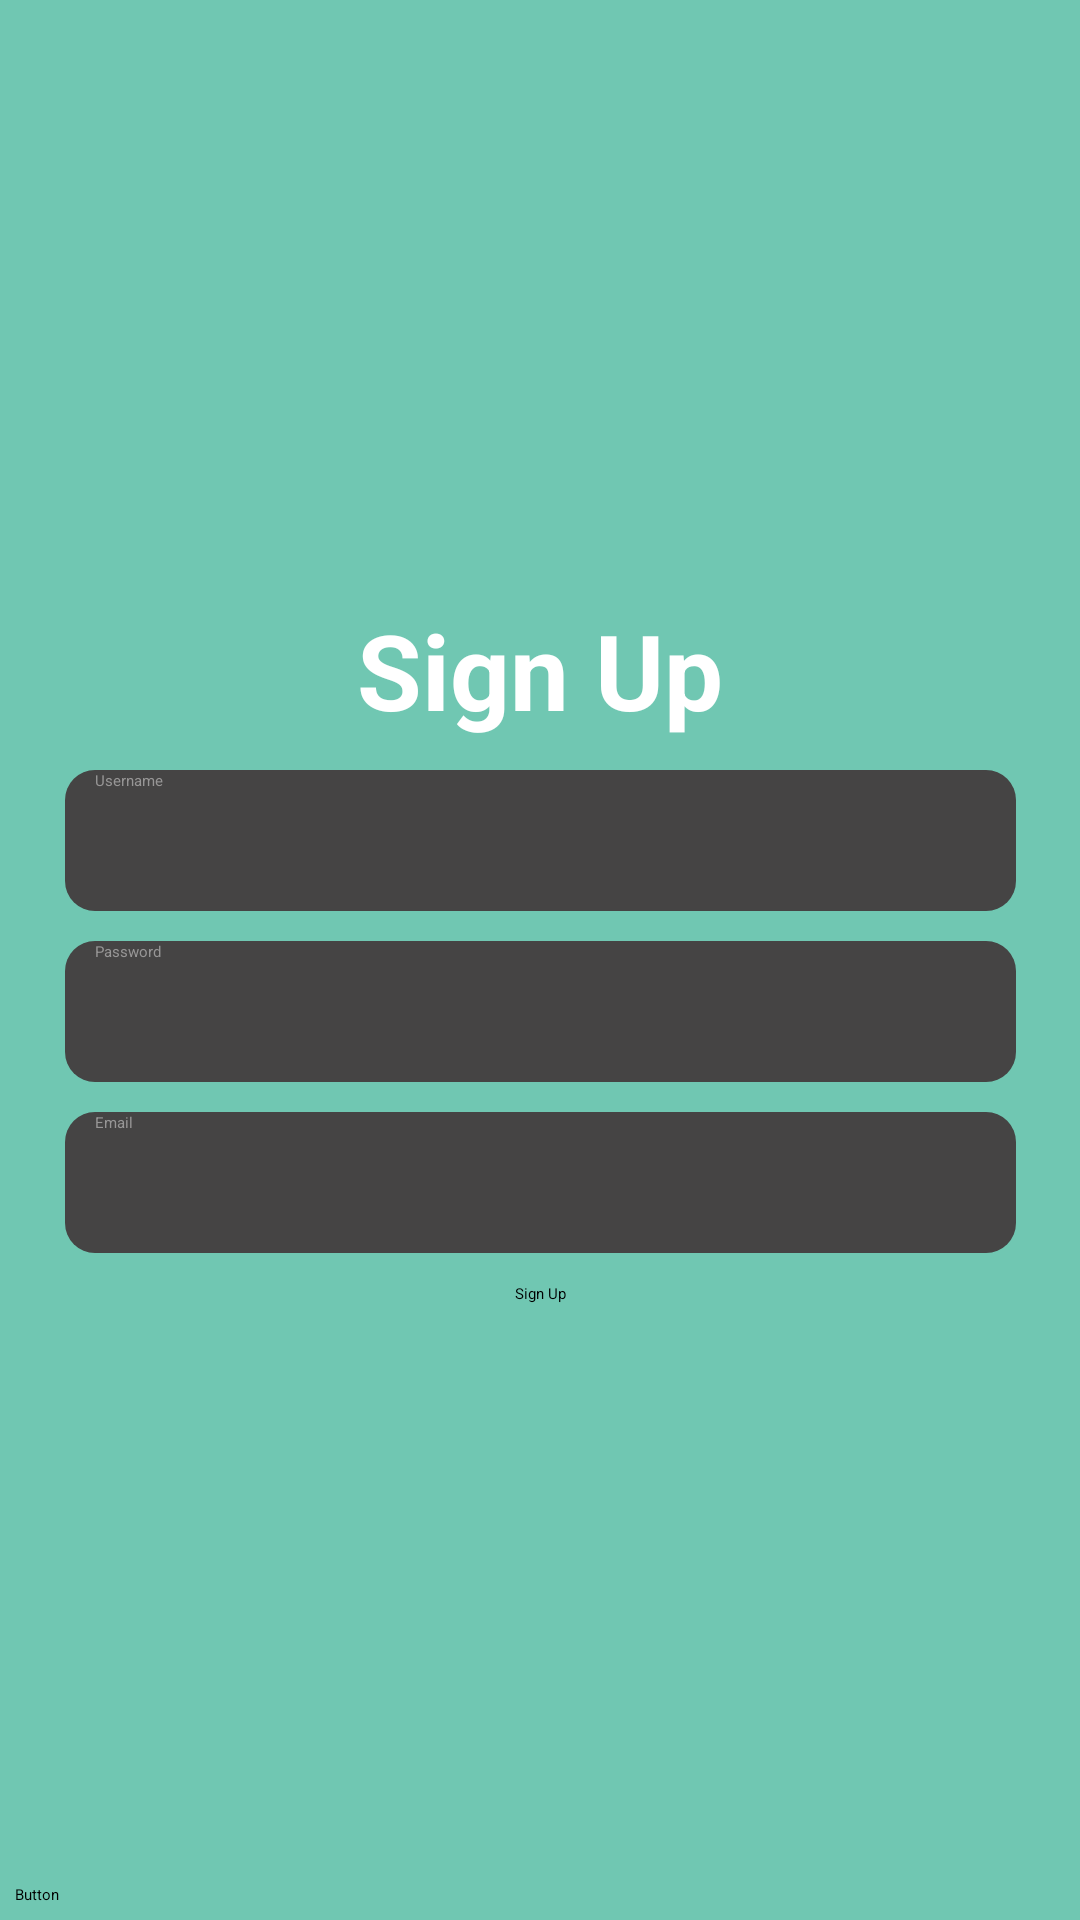

Layout XML and referenced resources for this Android screen:
<!-- AndroidManifest.xml: application theme Theme.App.Starting -->
<!-- res/layout/fragment_signup.xml -->
<?xml version="1.0" encoding="utf-8"?>
<androidx.constraintlayout.widget.ConstraintLayout xmlns:android="http://schemas.android.com/apk/res/android"
    xmlns:app="http://schemas.android.com/apk/res-auto"
    xmlns:tools="http://schemas.android.com/tools"
    android:id="@+id/signup"
    android:layout_width="match_parent"
    android:layout_height="match_parent"
    android:background="@color/loginBackground"
    tools:context=".MainActivity">

    <EditText
        android:id="@+id/UsernameSetText"
        android:layout_width="317dp"
        android:layout_height="47dp"
        android:layout_marginTop="10dp"
        android:background="@drawable/rounded_edittext_background"
        android:hint="Username"
        android:text=""
        android:textColor="@color/loginTextColor"
        app:layout_constraintEnd_toEndOf="parent"
        app:layout_constraintStart_toStartOf="parent"
        app:layout_constraintTop_toBottomOf="@+id/textView3" />

    <EditText
        android:id="@+id/PasswordSetText"
        android:layout_width="317dp"
        android:layout_height="47dp"
        android:layout_marginTop="10dp"
        android:background="@drawable/rounded_edittext_background"
        android:hint="Password"
        android:text=""
        android:textColor="@color/loginTextColor"
        app:layout_constraintEnd_toEndOf="parent"
        app:layout_constraintStart_toStartOf="parent"
        app:layout_constraintTop_toBottomOf="@+id/UsernameSetText" />

    <EditText
        android:id="@+id/EmailSetText"
        android:layout_width="317dp"
        android:layout_height="47dp"
        android:layout_marginTop="10dp"
        android:background="@drawable/rounded_edittext_background"
        android:hint="Email"
        android:text=""
        android:textColor="@color/loginTextColor"
        app:layout_constraintEnd_toEndOf="parent"
        app:layout_constraintStart_toStartOf="parent"
        app:layout_constraintTop_toBottomOf="@+id/PasswordSetText" />

    <TextView
        android:id="@+id/textView3"
        android:layout_width="wrap_content"
        android:layout_height="wrap_content"
        android:layout_marginTop="200dp"
        android:text="Sign Up"
        android:textColor="#FFFFFF"
        android:textSize="35sp"
        android:textStyle="bold"
        app:layout_constraintEnd_toEndOf="parent"
        app:layout_constraintStart_toStartOf="parent"
        app:layout_constraintTop_toTopOf="parent" />

    <Button
        android:id="@+id/signup_button"
        android:layout_width="wrap_content"
        android:layout_height="wrap_content"
        android:layout_marginTop="10dp"
        android:backgroundTint="@color/LoginButtonColor"
        android:text="Sign Up"
        app:layout_constraintEnd_toEndOf="parent"
        app:layout_constraintStart_toStartOf="parent"
        app:layout_constraintTop_toBottomOf="@+id/EmailSetText" />

    <Button
        android:id="@+id/Back2Sel"
        android:layout_width="wrap_content"
        android:layout_height="wrap_content"
        android:layout_marginStart="5dp"
        android:layout_marginBottom="5dp"
        android:backgroundTint="@color/LoginButtonColor"
        android:text="Button"
        app:layout_constraintBottom_toBottomOf="parent"
        app:layout_constraintStart_toStartOf="parent" />

</androidx.constraintlayout.widget.ConstraintLayout>
<!-- resources referenced by this layout -->
<resources>
  <color name="LoginButtonColor">#579E80</color>
  <color name="loginBackground">#70C7B2</color>
  <color name="loginTextColor">#979696</color>
  <!-- drawable rounded_edittext_background (drawable) -->
  <?xml version="1.0" encoding="utf-8"?>
  <shape xmlns:android="http://schemas.android.com/apk/res/android">
  
      <corners android:radius="10dp" /> 
      <solid android:color="@color/loginEditTextColor" />
      <padding android:left="10dp"/>
  
  </shape>
  <style name="Theme.App.Starting" parent="Theme.SplashScreen">
          
          <item name="windowSplashScreenBackground">@color/loginBackground</item>
  
          
          <item name="windowSplashScreenAnimatedIcon">@drawable/ic_launcher_foreground</item>
  
          
          <item name="postSplashScreenTheme">@style/Theme.KrakenHax</item>
      </style>
  <color name="loginEditTextColor">#454444</color>
  <!-- drawable ic_launcher_foreground: vector/xml drawable (drawable, 2715 chars, omitted) -->
  <style name="Theme.KrakenHax" parent="Base.Theme.KrakenHax" />
  <style name="Base.Theme.KrakenHax" parent="Theme.Material3.DayNight.NoActionBar">
          
          <item name="android:statusBarColor">@color/eventCardBackgroundColor</item>
      </style>
  <color name="eventCardBackgroundColor">#11B88F</color>
</resources>
